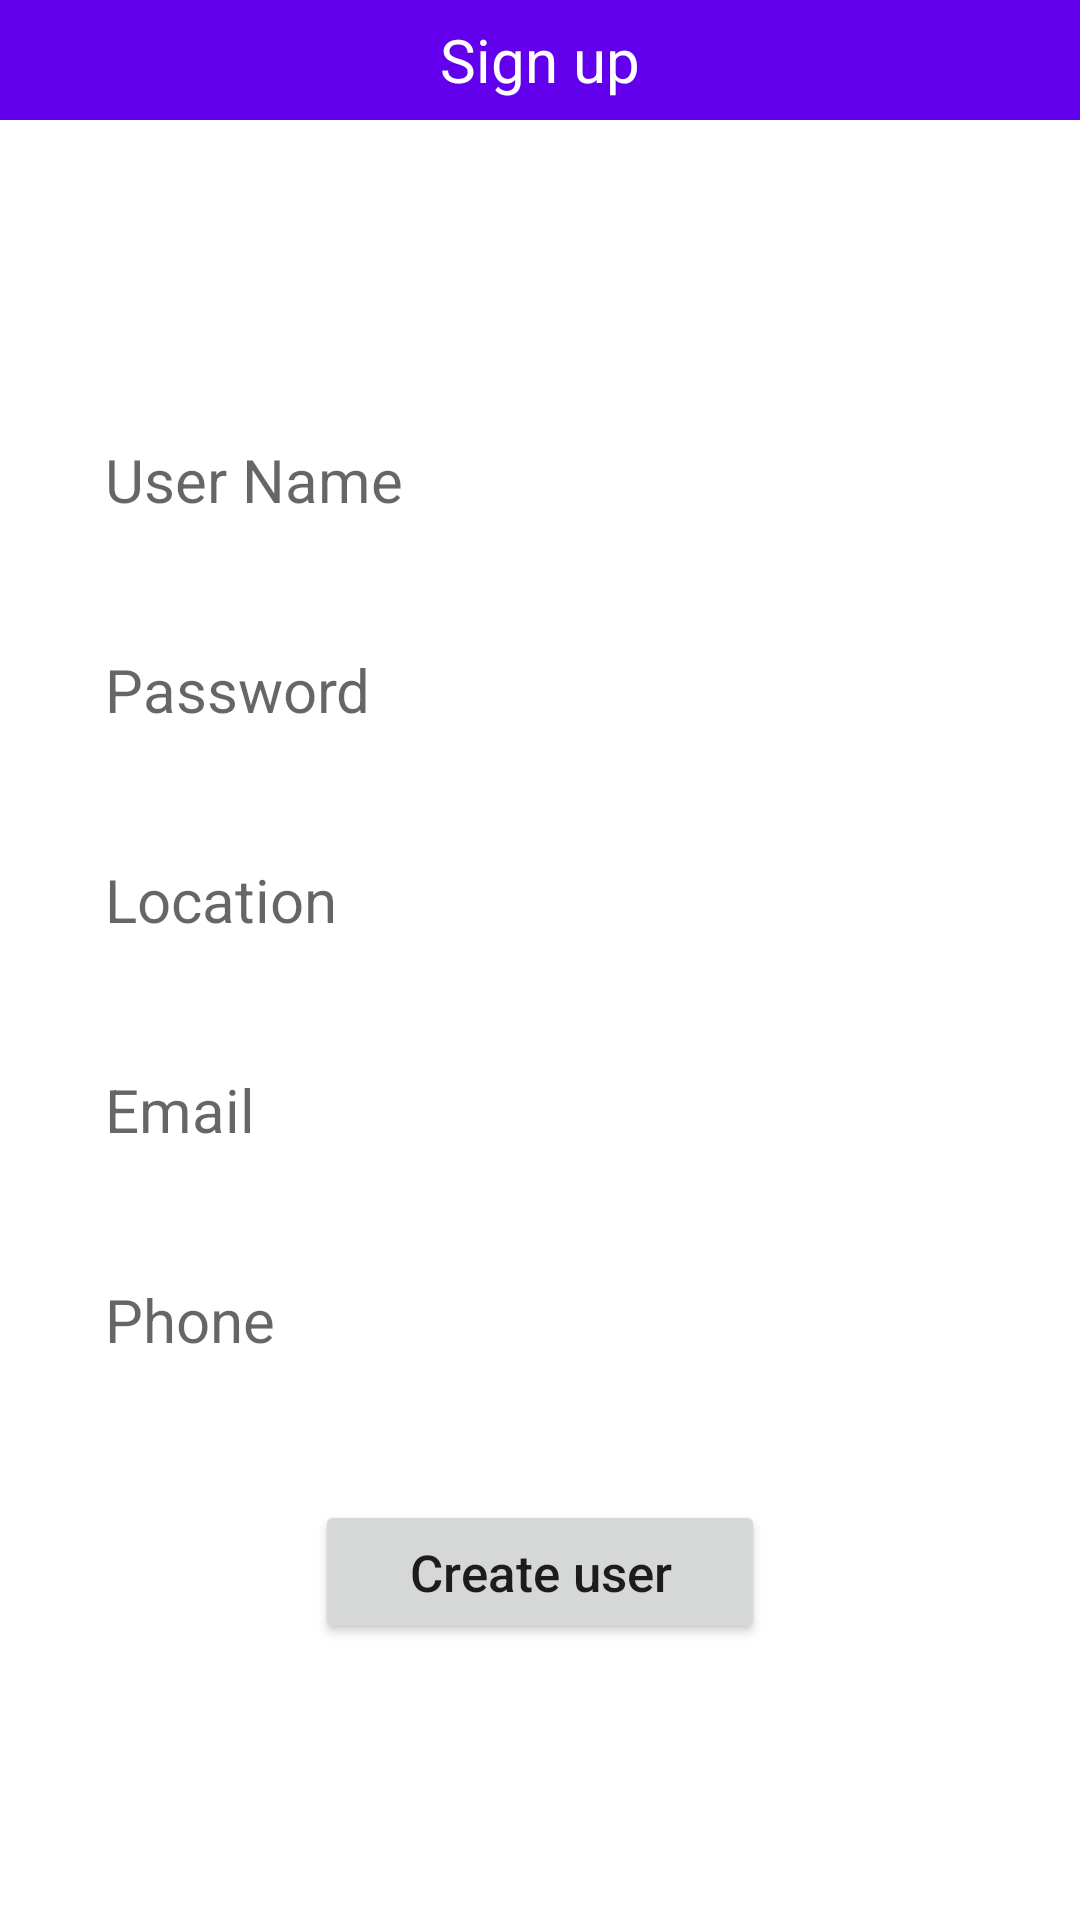

The Android layout XML behind this screen, and the referenced resources:
<!-- AndroidManifest.xml: application theme Theme.InfoFilmCollection -->
<!-- res/layout/activity_sign_up.xml -->
<?xml version="1.0" encoding="utf-8"?>
<RelativeLayout xmlns:android="http://schemas.android.com/apk/res/android"
    xmlns:app="http://schemas.android.com/apk/res-auto"
    xmlns:tools="http://schemas.android.com/tools"
    android:layout_width="match_parent"
    android:layout_height="match_parent"
    tools:context=".SignUpActivity">

    <RelativeLayout
        android:id="@+id/header_title"
        android:layout_width="match_parent"
        android:layout_height="40dp"
        android:background="@color/colorPrimary">

        <ImageView
            android:id="@+id/backLogin"
            android:layout_width="wrap_content"
            android:layout_height="wrap_content"
            android:padding="10dp"
            android:src="@drawable/ic_back" />
        <TextView
            android:layout_width="wrap_content"
            android:layout_height="wrap_content"
            android:text="Sign up"
            android:textSize="20sp"
            android:layout_centerInParent="true"
            android:textColor="@color/white"/>
    </RelativeLayout>
    <RelativeLayout
        android:layout_width="match_parent"
        android:layout_height="match_parent"
        android:layout_below="@id/header_title"
        android:layout_marginTop="100dp"
        android:id="@+id/contentSignUp"
        android:paddingLeft="20dp"
        android:paddingRight="20dp">
        <EditText
            android:id="@+id/userNameEditTxt"
            android:layout_width="match_parent"
            android:layout_height="40dp"
            android:background="@drawable/shape_login"
            android:hint="   User Name"
            android:textSize="20sp" />
        <EditText
            android:layout_marginTop="30dp"
            android:layout_below="@id/passwordEditTxt"
            android:id="@+id/locationEditTxt"
            android:layout_width="match_parent"
            android:layout_height="40dp"
            android:background="@drawable/shape_login"
            android:hint="   Location"
            android:textSize="20sp" />

        <EditText
            android:id="@+id/passwordEditTxt"
            android:layout_width="match_parent"
            android:layout_height="40dp"
            android:layout_below="@id/userNameEditTxt"
            android:layout_marginTop="30dp"
            android:background="@drawable/shape_login"
            android:hint="   Password"
            android:textSize="20sp" />
        <EditText
            android:id="@+id/emailEditTxt"
            android:layout_width="match_parent"
            android:layout_height="40dp"
            android:layout_below="@id/locationEditTxt"
            android:layout_marginTop="30dp"
            android:background="@drawable/shape_login"
            android:hint="   Email"
            android:textSize="20sp" />
        <EditText
            android:id="@+id/phoneEditTxt"
            android:layout_width="match_parent"
            android:layout_height="40dp"
            android:layout_below="@id/emailEditTxt"
            android:layout_marginTop="30dp"
            android:background="@drawable/shape_login"
            android:hint="   Phone"
            android:textSize="20sp" />

        <Button
            android:id="@+id/createUser"
            android:layout_width="150dp"
            android:layout_height="wrap_content"
            android:layout_below="@id/phoneEditTxt"
            android:layout_centerHorizontal="true"
            android:layout_marginTop="40dp"
            android:fontFamily="sans-serif-medium"
            android:text="Create user"
            android:textAllCaps="false"
            android:textSize="17sp" />


    </RelativeLayout>


</RelativeLayout>
<!-- resources referenced by this layout -->
<resources>
  <style name="Theme.InfoFilmCollection" parent="Theme.MaterialComponents.DayNight.NoActionBar">
          
          <item name="colorPrimary">@color/purple_500</item>
          <item name="colorPrimaryVariant">@color/purple_700</item>
          <item name="colorOnPrimary">@color/white</item>
          
          <item name="colorSecondary">@color/teal_200</item>
          <item name="colorSecondaryVariant">@color/teal_700</item>
          <item name="colorOnSecondary">@color/black</item>
          
          <item name="android:statusBarColor" tools:targetApi="l">?attr/colorPrimaryVariant</item>
          
      </style>
  <!-- not gathered from this repository: default colours our renderer supplied (Android Studio template values) -->
  <color name="purple_500">#FF6200EE</color>
  <color name="purple_700">#FF3700B3</color>
  <color name="teal_200">#FF03DAC5</color>
  <color name="teal_700">#FF018786</color>
  <color name="black">#FF000000</color>
  <color name="white">#FFFFFFFF</color>
  <color name="colorPrimary">#FF6200EE</color>
</resources>
